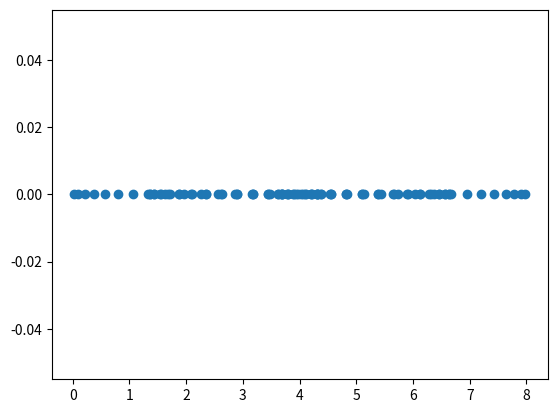

Recreate this plot in Python.
# -*- coding: utf-8 -*-
"""
Created on Thu Dec 26 18:13:07 2019

[redacted]
"""

import numpy as np
import scipy
import scipy.sparse as sp
from scipy.sparse import linalg
import matplotlib.pyplot as plt
'''
q2
A is symmetric so it is diagonalisable 
'''
def A2_construct(dim,N,B):#dimension of matrix position of outer diagonals
    diagonals = [2*(1+B)*np.ones(dim),-1*np.ones(dim-1),-1*np.ones(dim-1),-B*np.ones(dim-N),-B*np.ones(dim-N)]
    A = sp.csr_matrix(sp.diags(diagonals, [0,-1,1,N,-N]))
    return A 

np.linalg.cond(A2_construct(100,100,1).toarray())

def GMRES_A(dim,N,B,t=1e-05): #t tolerance
    A = A2_construct(dim,N,B)
    b = np.random.normal(0,10,dim)
    
    counter = gmres_callback
    
    (x,info) = sp.linalg.gmres(A,b,tol=t)
    return x,info
#modify N does convergence speed up, if not, we need preconditioner
    


def N_converge(N):   
    return scipy.linalg.eig(A2_construct(100,N,1).toarray())[0]

eigplot = np.zeros((7,100))
for n in range(7):
    eigplot[n] = N_converge(5+ n*15)
plt.scatter(eigplot[0],np.zeros(100))
#eigenvalues scattered for all N
#so convergence should be slow for all N
#potentially a bit quicker if N is larger? evals more compact, but still slow
#need to check residuals

def e_vec_N(n,b=1):
    An= A2_construct(100,n,b)
    evaln = sp.linalg.eigs(A10, k=n)[0]
    plt.plot(evaln)
'''
Q3
'''    
def split_solve(dim,n,x0,iterations,gamma,b,B):
    #b = np.random.normal(0,10,dim)

    diagonals_M = [2*np.ones(dim),-1*np.ones(dim-1),-1*np.ones(dim-1)] #for M matrix
    diagonals_N = [2*B*np.ones(dim),-B*np.ones(dim-n),-B*np.ones(dim-n)] #for N matrix
    M = sp.csr_matrix(sp.diags(diagonals_M, [0,-1,1])) #generate M
    N = sp.csr_matrix(sp.diags(diagonals_N, [0,-n,n])) #generate N
    
    Ahalf = gamma*sp.identity(dim,format="csr") + M #the matrix system to be solved for the half step
    Afull = gamma*sp.identity(dim,format="csr") + N #matrix system to be solved for full step
    x_n = x0 #initialise x_n
    X=np.zeros((iterations+1,dim)) #create an empty matrix to fill with x vector solutions into rows
    X[0,:]= x0 #first row is the initial vector, perhaps make this column instead
    
    for i in range(iterations):
        bhalf = (gamma*sp.identity(dim,format="csr") - N).dot(x_n) + b #create b vector for half step solve

        x_n = sp.spsolve(Ahalf,bhalf) #this is now x_n+1/2
        
        bfull = (gamma*sp.identity(dim,format="csr") - M).dot(x_n) + b #create b vector (RHS) for full step, x_n here represnets the half step solution
        
        x_n = sp.spsolve(Afull,bfull) #full step solution
        
        X[i+1] = x_n #save this full step into X matrix
    
    return X
"""
larger b means smaller result
"""
def iterate(r_k,dim,B,n,gamma):
    z_k = split_solve(dim,n,0,1,gamma,r_k,B)
    return z_k

def iterate_long(r_k,dim,B,n,gamma):
    diagonals_M = [2*np.ones(dim),-1*np.ones(dim-1),-1*np.ones(dim-1)] #for M matrix
    diagonals_N = [2*B*np.ones(dim),-B*np.ones(dim-n),-B*np.ones(dim-n)] #for N matrix
    M = sp.csr_matrix(sp.diags(diagonals_M, [0,-1,1])) #generate M
    N = sp.csr_matrix(sp.diags(diagonals_N, [0,-n,n])) #generate N
    
    Ahalf = gamma*sp.identity(dim,format="csr") + M #the matrix system to be solved for the half step
    Afull = gamma*sp.identity(dim,format="csr") + N #matrix system to be solved for full step
    
    y = sp.spsolve(Ahalf,r_k)
    
    bfull = (gamma*sp.identity(dim,format="csr") - M).dot(y) + r_k
    z_k = sp.spsolve(Afull,bfull)
    
    return z_k

def GMRES_p(b,dim,B,n,gamma):#preconditioned GMRES
    #what is r_k
    A = A2_construct(dim,n,B)
    
    def iterate(r_k):
        z_k = split_solve(dim,n,0,1,gamma,r_k,B)
        return z_k
    
    M = sp.linalg.LinearOperator((dim**2,dim**2), matvec=iterate)
    x = sp.linalg.gmres(A,b,M=M)
    
    return x
    
    